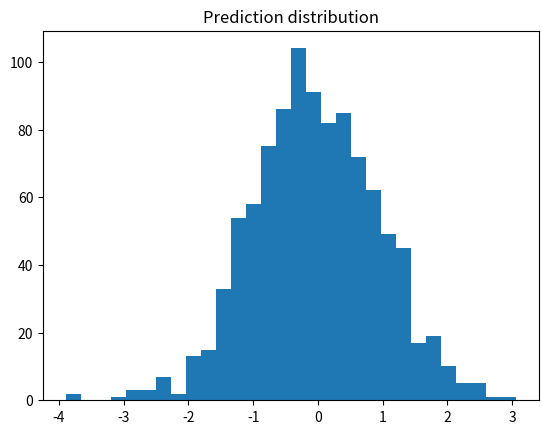
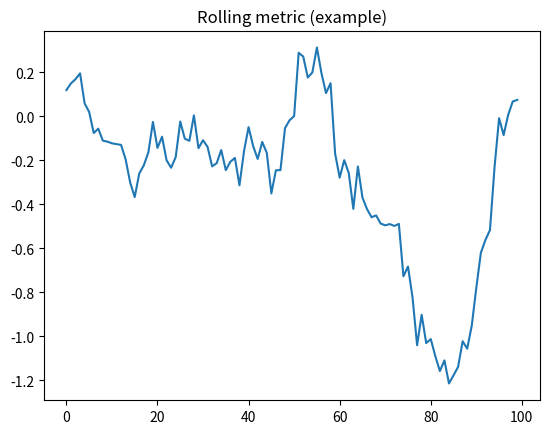

Recreate these plots in Python, in order.
"""Day 30.09 — Small dashboard / viz helpers (matplotlib fallback)
Run: ~10 minutes

Creates a simple histogram and timeseries plot for metrics.
"""
from __future__ import annotations

try:
    import matplotlib.pyplot as plt
    has_mpl = True
except ImportError:
    has_mpl = False

import numpy as np


def plot_hist(data, title="hist"):
    if not has_mpl:
        print("matplotlib not installed — describe: show histogram of data")
        return
    plt.figure()
    plt.hist(data, bins=30)
    plt.title(title)
    plt.show()


def plot_series(x, y, title="series"):
    if not has_mpl:
        print("matplotlib not installed — describe: show timeseries")
        return
    plt.figure()
    plt.plot(x, y)
    plt.title(title)
    plt.show()


if __name__ == "__main__":
    rng = np.random.default_rng(0)
    data = rng.normal(size=1000)
    plot_hist(data, title="Prediction distribution")
    x = np.arange(100)
    y = np.cumsum(rng.normal(scale=0.1, size=100))
    plot_series(x, y, title="Rolling metric (example)")
